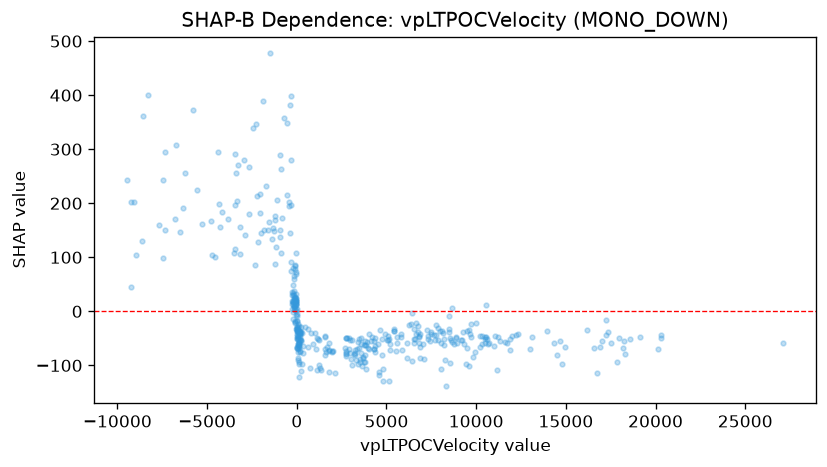

The file beside this chart, header and first rows:
feature_value, shap_value
-146.8, 59.69
1682, -66.86
479.5, -28.23
1574, -47.12
7488, -41.28
5587, -47.59
6651, -21.64
4320, -54.36
3198, -78.33
4051, -69.46
6128, -85.53
13011, -69.63
16179, -34.56
27116, -59.02
20139, -70.26
17836, -93.71
14318, -57.69
3.535, -33.21
8476, -8.523
10225, -46.3
8854, -48.61
8879, -47.36
5427, -31.98
8128, -40.68
12226, -44
10606, -52.02
14967, -66.6
-22.71, 19.98
16740, -114.3
20.84, -17.67
-95.43, 23.89
77.59, -60.13
-161, 10.31
-1985, 145.6
-1824, 150.1
-2688, 267.2
-3438, 115.8
-4747, 104.7
-3819, 170.4
-321.6, 90.58
1000, -40.14
-2179, 128.4
2769, -50.17
4195, -46.87
-315.0, 197.3
-127.6, 18.55
-179.4, 65.33
-282.3, 13.64
-3479, 108.8
-1584, 150.9
875.9, -60.44
80.09, -52.09
36.02, -8.48
-64.74, 25.59
-4.882, -28.74
44.29, -48.27
44.42, -69.13
12.42, -4.73
225, -29.87
230.5, -52.66
... 374 more rows
